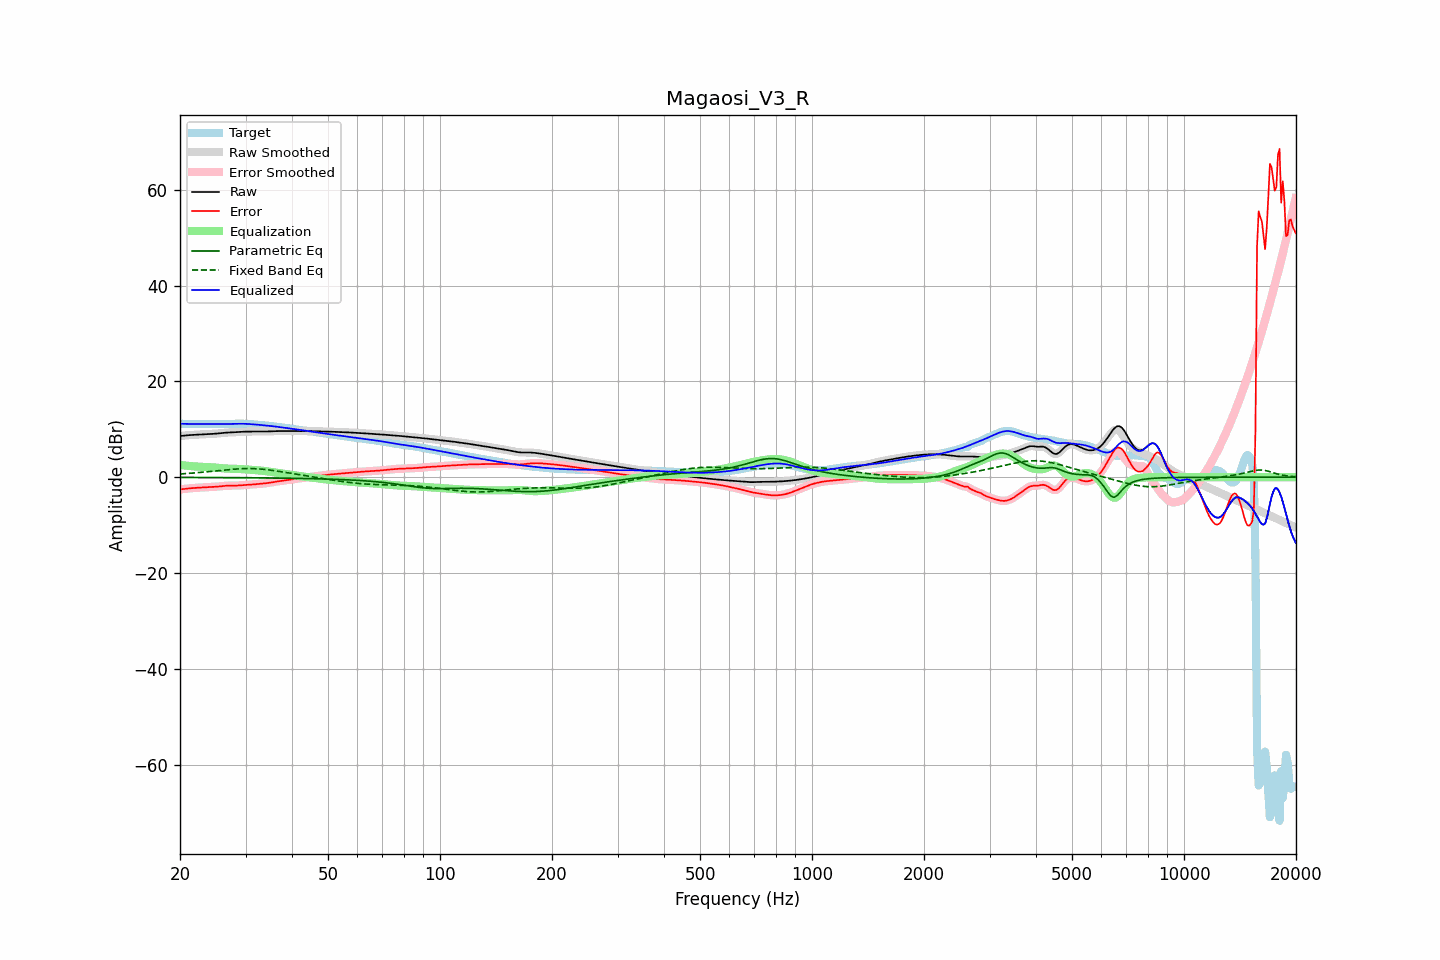

The file beside this chart, header and first rows:
frequency, raw, error, smoothed, error_smoothed, equalization, parametric_eq, fixed_band_eq, equalized_raw, equalized_smoothed, target
20.00, 8.60, -2.55, 8.60, -2.55, 2.56, -0.05, 0.67, 11.16, 11.16, 11.15
20.20, 8.63, -2.51, 8.63, -2.51, 2.51, -0.05, 0.69, 11.15, 11.15, 11.15
20.40, 8.67, -2.48, 8.67, -2.48, 2.47, -0.05, 0.71, 11.14, 11.14, 11.14
20.61, 8.70, -2.44, 8.70, -2.44, 2.43, -0.05, 0.74, 11.13, 11.13, 11.14
20.81, 8.73, -2.40, 8.73, -2.40, 2.40, -0.05, 0.76, 11.12, 11.12, 11.13
21.02, 8.75, -2.36, 8.76, -2.36, 2.36, -0.06, 0.78, 11.12, 11.12, 11.12
21.23, 8.78, -2.33, 8.78, -2.33, 2.33, -0.06, 0.81, 11.11, 11.11, 11.11
21.44, 8.80, -2.30, 8.80, -2.30, 2.30, -0.06, 0.83, 11.10, 11.10, 11.10
21.66, 8.83, -2.27, 8.83, -2.27, 2.27, -0.06, 0.86, 11.10, 11.10, 11.10
21.87, 8.85, -2.24, 8.85, -2.24, 2.25, -0.06, 0.89, 11.09, 11.09, 11.09
22.09, 8.86, -2.22, 8.86, -2.22, 2.22, -0.06, 0.91, 11.09, 11.09, 11.09
22.31, 8.88, -2.20, 8.88, -2.20, 2.20, -0.06, 0.94, 11.08, 11.08, 11.08
22.54, 8.90, -2.18, 8.90, -2.18, 2.18, -0.06, 0.97, 11.08, 11.08, 11.08
22.76, 8.91, -2.17, 8.91, -2.17, 2.17, -0.07, 1.00, 11.08, 11.08, 11.08
22.99, 8.93, -2.15, 8.93, -2.15, 2.15, -0.07, 1.03, 11.08, 11.08, 11.08
23.22, 8.94, -2.14, 8.94, -2.14, 2.14, -0.07, 1.07, 11.08, 11.08, 11.08
23.45, 8.96, -2.12, 8.96, -2.12, 2.12, -0.07, 1.10, 11.08, 11.08, 11.08
23.69, 8.97, -2.11, 8.97, -2.11, 2.11, -0.07, 1.13, 11.08, 11.08, 11.08
23.92, 8.99, -2.09, 8.99, -2.09, 2.09, -0.07, 1.16, 11.09, 11.09, 11.09
24.16, 9.01, -2.08, 9.01, -2.08, 2.08, -0.07, 1.20, 11.09, 11.09, 11.09
24.40, 9.03, -2.06, 9.03, -2.06, 2.06, -0.08, 1.23, 11.09, 11.09, 11.09
24.65, 9.05, -2.04, 9.05, -2.04, 2.03, -0.08, 1.27, 11.09, 11.09, 11.09
24.89, 9.08, -2.01, 9.08, -2.01, 2.01, -0.08, 1.30, 11.08, 11.08, 11.09
25.14, 9.11, -1.98, 9.11, -1.98, 1.97, -0.08, 1.33, 11.08, 11.08, 11.09
25.39, 9.14, -1.95, 9.14, -1.95, 1.94, -0.08, 1.37, 11.08, 11.08, 11.09
25.65, 9.18, -1.91, 9.18, -1.91, 1.91, -0.08, 1.40, 11.08, 11.08, 11.09
25.91, 9.21, -1.87, 9.21, -1.87, 1.87, -0.09, 1.44, 11.08, 11.08, 11.08
26.16, 9.25, -1.83, 9.25, -1.83, 1.84, -0.09, 1.47, 11.09, 11.09, 11.08
26.43, 9.28, -1.80, 9.28, -1.80, 1.81, -0.09, 1.51, 11.09, 11.09, 11.08
26.69, 9.30, -1.78, 9.30, -1.78, 1.79, -0.09, 1.54, 11.10, 11.10, 11.09
26.96, 9.33, -1.77, 9.33, -1.77, 1.78, -0.09, 1.57, 11.11, 11.11, 11.09
27.23, 9.34, -1.76, 9.34, -1.76, 1.77, -0.10, 1.60, 11.11, 11.11, 11.10
27.50, 9.36, -1.76, 9.36, -1.76, 1.76, -0.10, 1.63, 11.12, 11.12, 11.12
27.77, 9.37, -1.76, 9.37, -1.76, 1.76, -0.10, 1.66, 11.13, 11.13, 11.13
28.05, 9.38, -1.77, 9.38, -1.76, 1.75, -0.10, 1.68, 11.14, 11.14, 11.15
28.33, 9.40, -1.76, 9.40, -1.76, 1.74, -0.11, 1.71, 11.15, 11.15, 11.16
28.62, 9.42, -1.74, 9.42, -1.74, 1.73, -0.11, 1.73, 11.15, 11.15, 11.17
28.90, 9.44, -1.72, 9.45, -1.72, 1.72, -0.11, 1.75, 11.16, 11.16, 11.17
29.19, 9.47, -1.69, 9.47, -1.69, 1.69, -0.11, 1.76, 11.16, 11.16, 11.16
29.48, 9.49, -1.66, 9.49, -1.67, 1.67, -0.11, 1.78, 11.16, 11.16, 11.15
29.78, 9.50, -1.64, 9.50, -1.64, 1.65, -0.12, 1.79, 11.15, 11.15, 11.14
30.08, 9.51, -1.61, 9.51, -1.62, 1.62, -0.12, 1.79, 11.14, 11.14, 11.13
30.38, 9.52, -1.59, 9.52, -1.60, 1.60, -0.12, 1.80, 11.12, 11.12, 11.11
30.68, 9.52, -1.58, 9.52, -1.58, 1.57, -0.13, 1.80, 11.10, 11.10, 11.10
30.99, 9.52, -1.55, 9.52, -1.55, 1.55, -0.13, 1.79, 11.07, 11.07, 11.08
31.30, 9.52, -1.53, 9.52, -1.53, 1.52, -0.13, 1.78, 11.05, 11.05, 11.05
31.61, 9.52, -1.50, 9.52, -1.50, 1.50, -0.13, 1.78, 11.02, 11.02, 11.02
31.93, 9.52, -1.47, 9.52, -1.47, 1.47, -0.14, 1.76, 10.99, 10.99, 10.99
32.24, 9.52, -1.44, 9.52, -1.44, 1.45, -0.14, 1.74, 10.97, 10.96, 10.96
32.57, 9.51, -1.41, 9.51, -1.41, 1.42, -0.14, 1.72, 10.93, 10.93, 10.93
32.89, 9.51, -1.39, 9.51, -1.39, 1.39, -0.15, 1.70, 10.90, 10.90, 10.90
33.22, 9.51, -1.36, 9.51, -1.36, 1.36, -0.15, 1.67, 10.87, 10.87, 10.87
33.55, 9.52, -1.33, 9.52, -1.33, 1.32, -0.15, 1.64, 10.84, 10.84, 10.85
33.89, 9.53, -1.29, 9.53, -1.29, 1.28, -0.16, 1.60, 10.81, 10.81, 10.82
34.23, 9.54, -1.24, 9.54, -1.24, 1.23, -0.16, 1.57, 10.78, 10.78, 10.79
34.57, 9.56, -1.19, 9.56, -1.19, 1.18, -0.16, 1.52, 10.74, 10.74, 10.75
34.92, 9.58, -1.13, 9.58, -1.13, 1.13, -0.17, 1.48, 10.71, 10.71, 10.70
35.27, 9.59, -1.07, 9.59, -1.07, 1.08, -0.17, 1.44, 10.67, 10.67, 10.66
35.62, 9.61, -1.01, 9.61, -1.01, 1.02, -0.17, 1.39, 10.63, 10.63, 10.62
35.97, 9.62, -0.96, 9.62, -0.96, 0.96, -0.18, 1.34, 10.59, 10.59, 10.58
... 635 more rows
